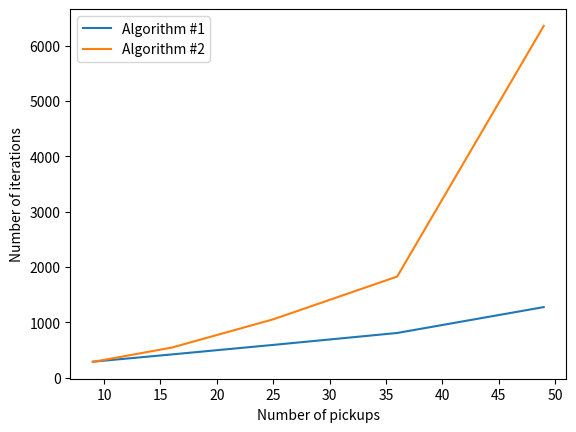

This figure's Python source:
import numpy as np
import matplotlib.pyplot as plt

# # Data for Algorithm #1 (After 50 trials).
# x_1 = np.array([9, 16, 25, 36, 49])
# y_1 = np.array([297.96, 413.74, 589.6, 784.32, 1243])
#
# # Data for Algorithm #2 (After 50 trials).
# x_2 = np.array([9, 16, 25, 36, 49])
# y_2 = np.array([279.32, 535.58, 1096.34, 1783.42, 5465.33])

# Data for Algorithm #1 (After 100 trials).
# Line of best fit: y = 23.99x + 26.82
x_1 = np.array([9, 16, 25, 36, 49])
y_1 = np.array([286.5, 417.86, 589.94, 805.7, 1273.27])

# Data for Algorithm #2 (After 100 trials).
# Line of best fit: y = 141.12x - 1798.97
x_2 = np.array([9, 16, 25, 36, 49])
y_2 = np.array([282.46, 541.52, 1052.14, 1825.45, 6355.25])

# Plot the lines and create the graph.
plt.plot(x_1, y_1, label="Algorithm #1")
plt.plot(x_2, y_2, label="Algorithm #2")
plt.xlabel('Number of pickups')
plt.ylabel('Number of iterations')
plt.legend()
plt.show()
